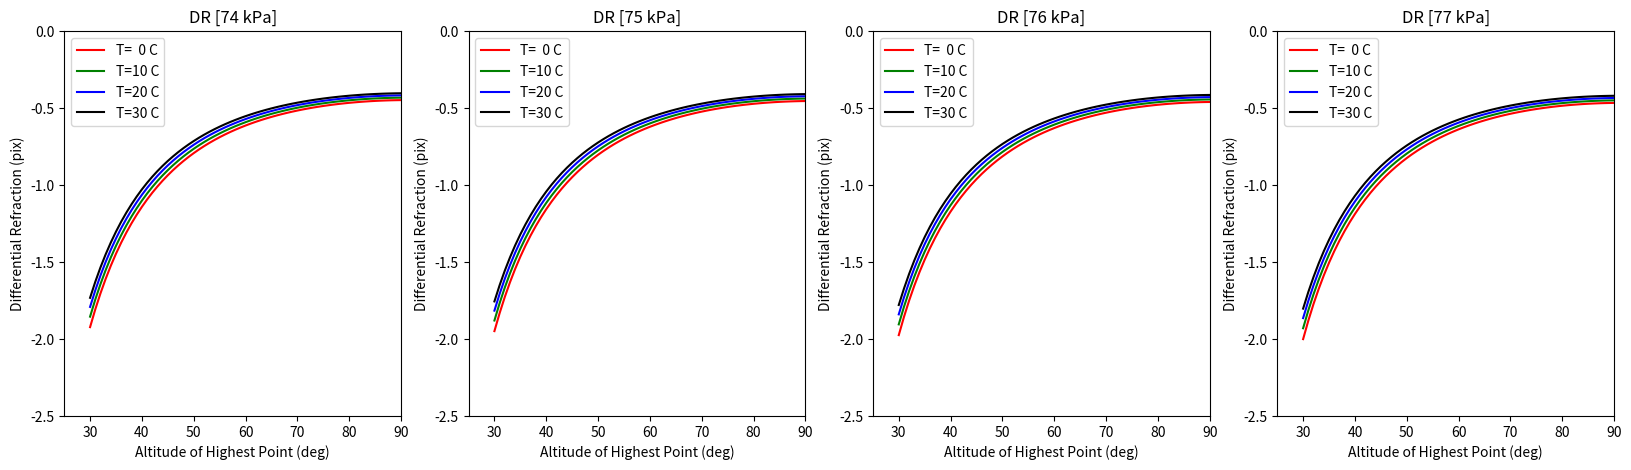

Reproduce this figure in Python.
import numpy as np
import matplotlib.pyplot as pl

# pressure correction
P=np.array([74.,75.,76.,77.]) #kPa
T=np.array([0.,10.,20.,30.]) # degC

pix_scale=4.96
pix_per_arcmin=60./pix_scale

dalt=2.8
alt=np.linspace(30,90,61)[::-1]
dR=np.empty(len(alt))

fig,ax=pl.subplots(1,4,figsize=(20,5))

for j in range(0,len(P)):
	pcor=(P[j]/101.)*(283./(273+T))
	for i in range(0,len(alt)):
		R1=1./np.tan(np.radians(alt[i]+(7.31/(alt[i]+4.4))))
		R2=1./np.tan(np.radians(alt[i]-dalt+(7.31/(alt[i]-dalt+4.4))))
		dR[i]=(R1-R2)*pix_per_arcmin
	ax[j].set_title('DR [%d kPa]' % (P[j]))
	ax[j].set_xlabel('Altitude of Highest Point (deg)')
	ax[j].set_ylabel('Differential Refraction (pix)')
	ax[j].set_xlim(25,90)
	ax[j].set_ylim(-2.5,0)
	ax[j].plot(alt,(dR*pcor[0]),'r-')
	ax[j].plot(alt,(dR*pcor[1]),'g-')
	ax[j].plot(alt,(dR*pcor[2]),'b-')
	ax[j].plot(alt,(dR*pcor[3]),'k-')
	ax[j].legend(('T=  0 C','T=10 C','T=20 C','T=30 C'),loc='upper left')

pl.show()